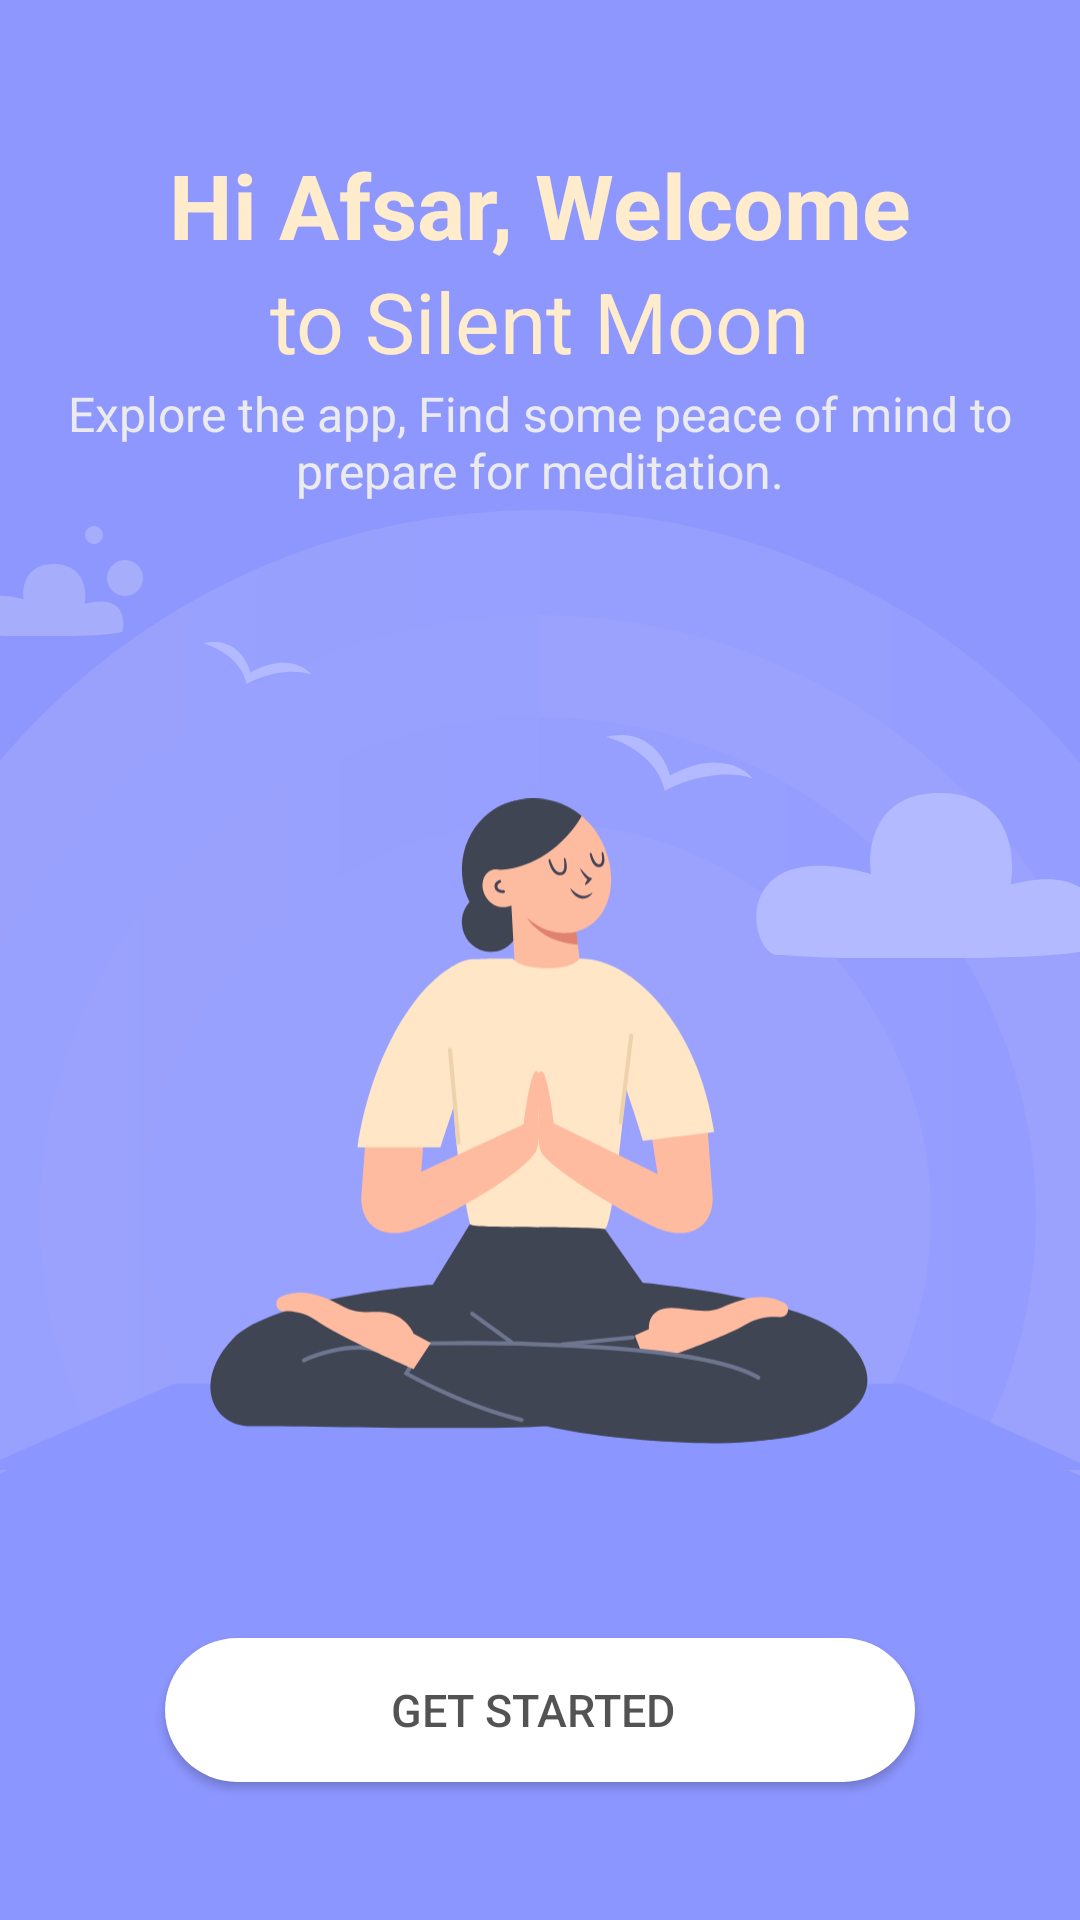

Produce the Android XML layout that renders to this screen, including the resource entries it uses.
<!-- AndroidManifest.xml: application theme Theme.SilentMoon -->
<!-- res/layout/activity_welcome.xml -->
<?xml version="1.0" encoding="utf-8"?>
<androidx.constraintlayout.widget.ConstraintLayout xmlns:android="http://schemas.android.com/apk/res/android"
    xmlns:app="http://schemas.android.com/apk/res-auto"
    xmlns:tools="http://schemas.android.com/tools"
    android:layout_width="match_parent"
    android:layout_height="match_parent"
    tools:context=".Welcome"
    android:background="#8E97FD">

    <View
        android:id="@+id/ellipse_13"
        android:layout_width="470dp"
        android:layout_height="470dp"
        android:layout_alignParentLeft="true"
        android:layout_alignParentTop="true"
        android:background="@drawable/view"
        app:layout_constraintBottom_toBottomOf="parent"
        app:layout_constraintEnd_toEndOf="parent"
        app:layout_constraintHorizontal_bias="0.508"
        app:layout_constraintStart_toStartOf="parent" />

    <View
        android:id="@+id/ellipse_12"
        android:layout_width="400dp"
        android:layout_height="400dp"
        android:layout_alignParentLeft="true"
        android:layout_alignParentTop="true"
        android:background="@drawable/view2"
        app:layout_constraintBottom_toBottomOf="parent"
        app:layout_constraintEnd_toEndOf="@+id/ellipse_13"
        app:layout_constraintStart_toStartOf="@+id/ellipse_13"
        app:layout_constraintTop_toTopOf="@+id/ellipse_13" />

    <View
        android:id="@+id/ellipse_11"
        android:layout_width="332dp"
        android:layout_height="332dp"
        android:layout_alignParentLeft="true"
        android:layout_alignParentTop="true"
        android:background="@drawable/view"
        app:layout_constraintBottom_toBottomOf="@+id/ellipse_12"
        app:layout_constraintEnd_toEndOf="@+id/ellipse_12"
        app:layout_constraintStart_toStartOf="@+id/ellipse_12"
        app:layout_constraintTop_toTopOf="@+id/ellipse_12" />

    <View
        android:id="@+id/ellipse_10"
        android:layout_width="262dp"
        android:layout_height="262dp"
        android:layout_alignParentLeft="true"
        android:layout_alignParentTop="true"
        android:background="@drawable/view2"
        app:layout_constraintBottom_toBottomOf="@+id/ellipse_11"
        app:layout_constraintEnd_toEndOf="@+id/ellipse_11"
        app:layout_constraintStart_toStartOf="@+id/ellipse_11"
        app:layout_constraintTop_toTopOf="@+id/ellipse_11" />

    <View
        android:id="@+id/rectangle_2"
        android:layout_width="match_parent"
        android:layout_height="266dp"
        android:layout_alignParentLeft="true"
        android:layout_alignParentTop="true"
        android:background="#8C96FF"
        app:layout_constraintBottom_toBottomOf="parent"
        app:layout_constraintEnd_toEndOf="parent"
        app:layout_constraintHorizontal_bias="0.0"
        app:layout_constraintStart_toStartOf="parent"
        app:layout_constraintTop_toBottomOf="@+id/ellipse_13" />

    <ImageView
        android:id="@+id/imageView11"
        android:layout_width="match_parent"
        android:layout_height="wrap_content"
        android:src="@drawable/ic_vac"
        app:layout_constraintBottom_toTopOf="@+id/rectangle_2"
        app:layout_constraintEnd_toEndOf="parent"
        app:layout_constraintStart_toStartOf="parent"
        android:scaleType="centerCrop"/>

    <ImageView
        android:id="@+id/imageView12"
        android:layout_width="wrap_content"
        android:layout_height="wrap_content"
        android:src="@drawable/ic_manus"
        app:layout_constraintBottom_toTopOf="@+id/rectangle_2"
        app:layout_constraintEnd_toEndOf="parent"
        app:layout_constraintHorizontal_bias="0.0"
        app:layout_constraintStart_toStartOf="parent" />

    <TextView
        android:id="@+id/textView7"
        android:layout_width="wrap_content"
        android:layout_height="wrap_content"
        android:text="Hi Afsar, Welcome"
        android:textColor="#FFECCC"
        android:textSize="30dp"
        android:textStyle="bold"
        app:layout_constraintBottom_toTopOf="@+id/ellipse_13"
        app:layout_constraintEnd_toEndOf="parent"
        app:layout_constraintStart_toStartOf="parent"
        app:layout_constraintTop_toTopOf="parent"
        app:layout_constraintVertical_bias="0.37" />

    <TextView
        android:id="@+id/textView9"
        android:layout_width="wrap_content"
        android:layout_height="wrap_content"
        android:text="to Silent Moon"
        android:textColor="#FFECCC"
        android:textSize="28dp"
        app:layout_constraintBottom_toTopOf="@+id/ellipse_13"
        app:layout_constraintEnd_toEndOf="parent"
        app:layout_constraintStart_toStartOf="parent"
        app:layout_constraintTop_toBottomOf="@+id/textView7"
        app:layout_constraintVertical_bias="0.0" />

    <TextView
        android:id="@+id/textView8"
        android:layout_width="317dp"
        android:layout_height="48dp"
        android:gravity="center"
        android:text="Explore the app, Find some peace of mind to prepare for meditation."
        android:textColor="#EBEAEC"
        android:textSize="16dp"
        app:layout_constraintBottom_toTopOf="@+id/ellipse_13"
        app:layout_constraintEnd_toEndOf="parent"
        app:layout_constraintStart_toStartOf="parent"
        app:layout_constraintTop_toBottomOf="@+id/textView9"
        app:layout_constraintVertical_bias="0.69" />

    <ImageView
        android:id="@+id/imageView9"
        android:layout_width="wrap_content"
        android:layout_height="wrap_content"
        android:src="@drawable/ic_akash"
        app:layout_constraintBottom_toTopOf="@+id/imageView11"
        app:layout_constraintEnd_toEndOf="parent"
        app:layout_constraintHorizontal_bias="1.0"
        app:layout_constraintStart_toStartOf="parent"
        app:layout_constraintTop_toTopOf="@+id/ellipse_13"
        app:layout_constraintVertical_bias="0.38" />

    <ImageView
        android:id="@+id/imageView13"
        android:layout_width="wrap_content"
        android:layout_height="wrap_content"
        android:src="@drawable/ic_pakhi"
        app:layout_constraintBottom_toTopOf="@+id/ellipse_11"
        app:layout_constraintEnd_toEndOf="parent"
        app:layout_constraintHorizontal_bias="0.21"
        app:layout_constraintStart_toStartOf="parent"
        app:layout_constraintTop_toTopOf="@+id/ellipse_13"
        app:layout_constraintVertical_bias="0.8" />

    <ImageView
        android:id="@+id/imageView10"
        android:layout_width="50dp"
        android:layout_height="20dp"
        android:src="@drawable/ic_pakhi"
        app:layout_constraintBottom_toTopOf="@+id/imageView9"
        app:layout_constraintEnd_toStartOf="@+id/imageView9"
        app:layout_constraintHorizontal_bias="1.0"
        app:layout_constraintStart_toStartOf="parent"
        app:layout_constraintTop_toTopOf="@+id/ellipse_13"
        app:layout_constraintVertical_bias="1.0" />

    <ImageView
        android:id="@+id/imageView14"
        android:layout_width="wrap_content"
        android:layout_height="wrap_content"
        android:src="@drawable/ic_akash2"
        app:layout_constraintBottom_toTopOf="@+id/imageView13"
        app:layout_constraintEnd_toEndOf="@+id/imageView13"
        app:layout_constraintHorizontal_bias="0.0"
        app:layout_constraintStart_toStartOf="parent"
        app:layout_constraintTop_toBottomOf="@+id/textView8"
        app:layout_constraintVertical_bias="0.89" />

    <View
        android:layout_width="12dp"
        android:layout_height="12dp"
        android:background="@drawable/choto"
        app:layout_constraintBottom_toTopOf="@+id/imageView13"
        app:layout_constraintEnd_toStartOf="@+id/imageView13"
        app:layout_constraintHorizontal_bias="0.64"
        app:layout_constraintStart_toStartOf="parent"
        app:layout_constraintTop_toBottomOf="@+id/textView8" />

    <View
        android:layout_width="6dp"
        android:layout_height="6dp"
        android:background="@drawable/choto"
        app:layout_constraintBottom_toTopOf="@+id/imageView13"
        app:layout_constraintEnd_toStartOf="@+id/imageView13"
        app:layout_constraintHorizontal_bias="0.46"
        app:layout_constraintStart_toStartOf="parent"
        app:layout_constraintTop_toBottomOf="@+id/textView8"
        app:layout_constraintVertical_bias="0.110000014" />

    <Button
        android:id="@+id/get_start_man"
        android:layout_width="250dp"
        android:layout_height="wrap_content"
        android:background="@drawable/get"
        android:gravity="center"
        android:paddingLeft="25dp"
        android:paddingRight="30dp"
        android:text="GET STARTED"
        android:textColor="#B9131212"
        android:textSize="15dp"
        app:layout_constraintBottom_toBottomOf="parent"
        app:layout_constraintEnd_toEndOf="parent"
        app:layout_constraintStart_toStartOf="parent"
        app:layout_constraintTop_toTopOf="@+id/rectangle_2"
        app:layout_constraintVertical_bias="0.45999998" />


</androidx.constraintlayout.widget.ConstraintLayout>
<!-- resources referenced by this layout -->
<resources>
  <!-- drawable choto (drawable) -->
  <?xml version="1.0" encoding="utf-8"?>
  <shape xmlns:android="http://schemas.android.com/apk/res/android"
      android:shape="oval">
      <solid android:color="#A6ADFB"
          />
  
  </shape>
  <!-- drawable get (drawable) -->
  <?xml version="1.0" encoding="utf-8"?>
  <shape xmlns:android="http://schemas.android.com/apk/res/android"
      android:shape="rectangle">
      <solid android:color="@color/white"
          />
      <corners android:radius="40dp"/>
  
  </shape>
  <!-- drawable ic_akash (drawable) -->
  <vector xmlns:android="http://schemas.android.com/apk/res/android"
      android:width="108dp"
      android:height="56dp"
      android:viewportWidth="108"
      android:viewportHeight="56">
    <path
        android:pathData="M38.35,27.03C-9.65,13.53 -2.65,54.03 7.35,54.03C11.46,54.03 19.98,55.03 30.35,55.03H61.85C101.85,55.03 113.35,52.36 113.85,51.53C117.35,25.03 96.18,27.53 84.85,30.53C86.68,20.69 84.75,0.83 62.35,0.03C39.95,-0.77 37.02,17.69 38.35,27.03Z"
        android:fillColor="#B4BAFF"/>
  </vector>
  <!-- drawable ic_akash2 (drawable) -->
  <vector xmlns:android="http://schemas.android.com/apk/res/android"
      android:width="42dp"
      android:height="24dp"
      android:viewportWidth="42"
      android:viewportHeight="24">
    <path
        android:pathData="M7.858,11.787C-13.169,5.899 -10.103,23.564 -5.722,23.564C-3.923,23.564 -0.192,24 4.354,24H18.153C35.676,24 40.714,22.837 40.933,22.473C42.467,10.915 33.194,12.005 28.229,13.314C29.032,9.025 28.185,0.36 18.372,0.011C8.559,-0.338 7.274,7.717 7.858,11.787Z"
        android:fillColor="#A6ADFB"/>
  </vector>
  <!-- drawable ic_manus: vector/xml drawable (drawable, 9665 chars, omitted) -->
  <!-- drawable ic_pakhi (drawable) -->
  <vector xmlns:android="http://schemas.android.com/apk/res/android"
      android:width="37dp"
      android:height="14dp"
      android:viewportWidth="37"
      android:viewportHeight="14">
    <path
        android:pathData="M14.502,14C12.931,5.773 4.248,1.573 0.102,0.502C10.051,-2.069 14.72,5.858 15.811,10.143C26.808,3.973 33.921,8.001 36.102,10.786C27.724,8.215 18.211,11.858 14.502,14Z"
        android:fillColor="#B4BAFF"/>
  </vector>
  <!-- drawable ic_vac (drawable) -->
  <vector xmlns:android="http://schemas.android.com/apk/res/android"
      android:width="415dp"
      android:height="33dp"
      android:viewportWidth="415"
      android:viewportHeight="33">
    <path
        android:pathData="M66.69,0L-8.9,33H421.1L347.6,0H66.69Z"
        android:fillColor="#8C96FF"/>
  </vector>
  <!-- drawable view (drawable) -->
  <?xml version="1.0" encoding="utf-8"?>
  <shape xmlns:android="http://schemas.android.com/apk/res/android"
      android:shape="oval"
      >
  
      <gradient android:startColor="#9AA2FD"
          android:endColor="#949DFF"
          />
  
  
  </shape>
  <!-- drawable view2 (drawable) -->
  <?xml version="1.0" encoding="utf-8"?>
  <shape xmlns:android="http://schemas.android.com/apk/res/android"
      android:shape="oval"
      >
  
      <gradient android:startColor="#99A1FF"
          android:endColor="#9AA2FD"/>
  
  
  </shape>
  <style name="Theme.SilentMoon" parent="Theme.AppCompat.DayNight.DarkActionBar">
          
          <item name="colorPrimary">@color/purple_500</item>
          <item name="colorPrimaryVariant">@color/purple_700</item>
          <item name="colorOnPrimary">@color/white</item>
          
          <item name="colorSecondary">@color/teal_200</item>
          <item name="colorSecondaryVariant">@color/teal_700</item>
          <item name="colorOnSecondary">@color/black</item>
          
          <item name="android:statusBarColor" tools:targetApi="l">?attr/colorPrimaryVariant</item>
          
      </style>
  <!-- not gathered from this repository: default colours our renderer supplied (Android Studio template values) -->
  <color name="purple_500">#FF6200EE</color>
  <color name="purple_700">#FF3700B3</color>
  <color name="teal_200">#FF03DAC5</color>
  <color name="teal_700">#FF018786</color>
  <color name="black">#FF000000</color>
  <color name="white">#FFFFFFFF</color>
</resources>
